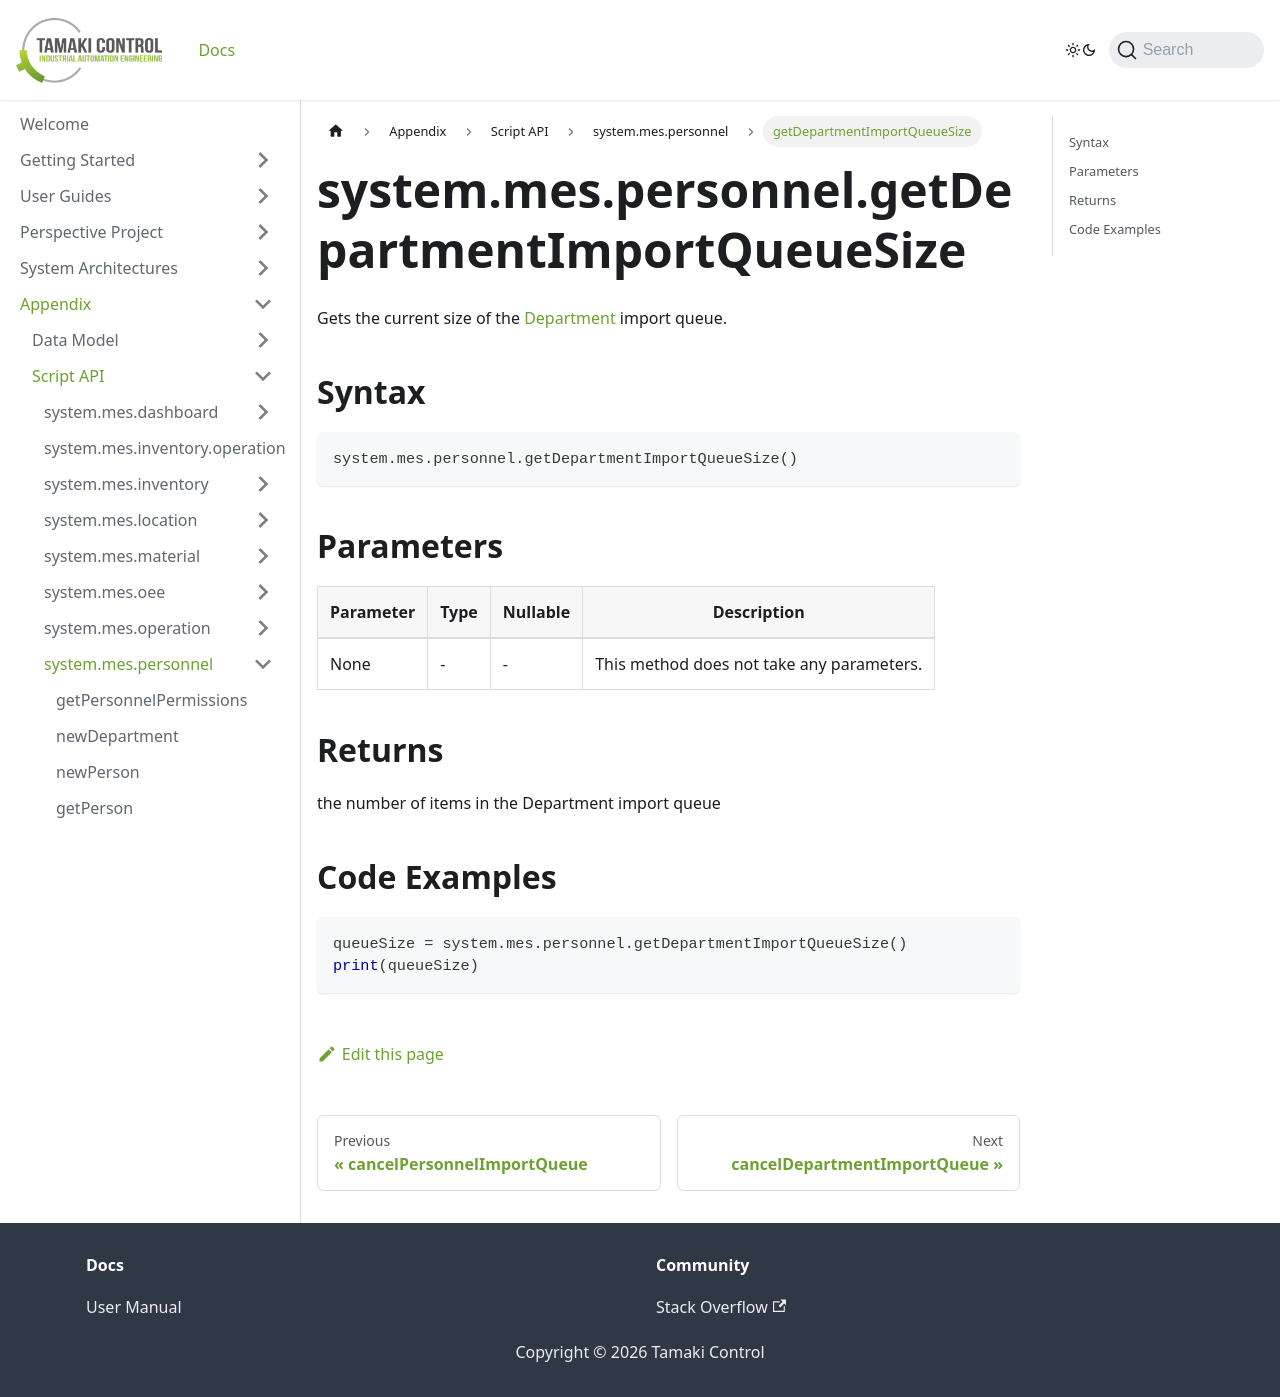

repository: TamakiControl/tamaki-mes-docs · page: docs/appendix/script-api/personnel-script-api/get-department-import-queue-size/index.html · generator: docusaurus

---
sidebar_position: 15
title: "getDepartmentImportQueueSize"
description: "Gets the current size of the Department import queue."
---

# system.mes.personnel.getDepartmentImportQueueSize

Gets the current size of the [Department](../../data-model/personnel-model/personnel-department.md) import queue.

## Syntax

```python
system.mes.personnel.getDepartmentImportQueueSize()
```

## Parameters

| Parameter | Type | Nullable | Description                               |
| --------- | ---- | -------- | ----------------------------------------- |
| None      | -    | -        | This method does not take any parameters. |

## Returns

the number of items in the Department import queue

## Code Examples

```python
queueSize = system.mes.personnel.getDepartmentImportQueueSize()
print(queueSize)
```
